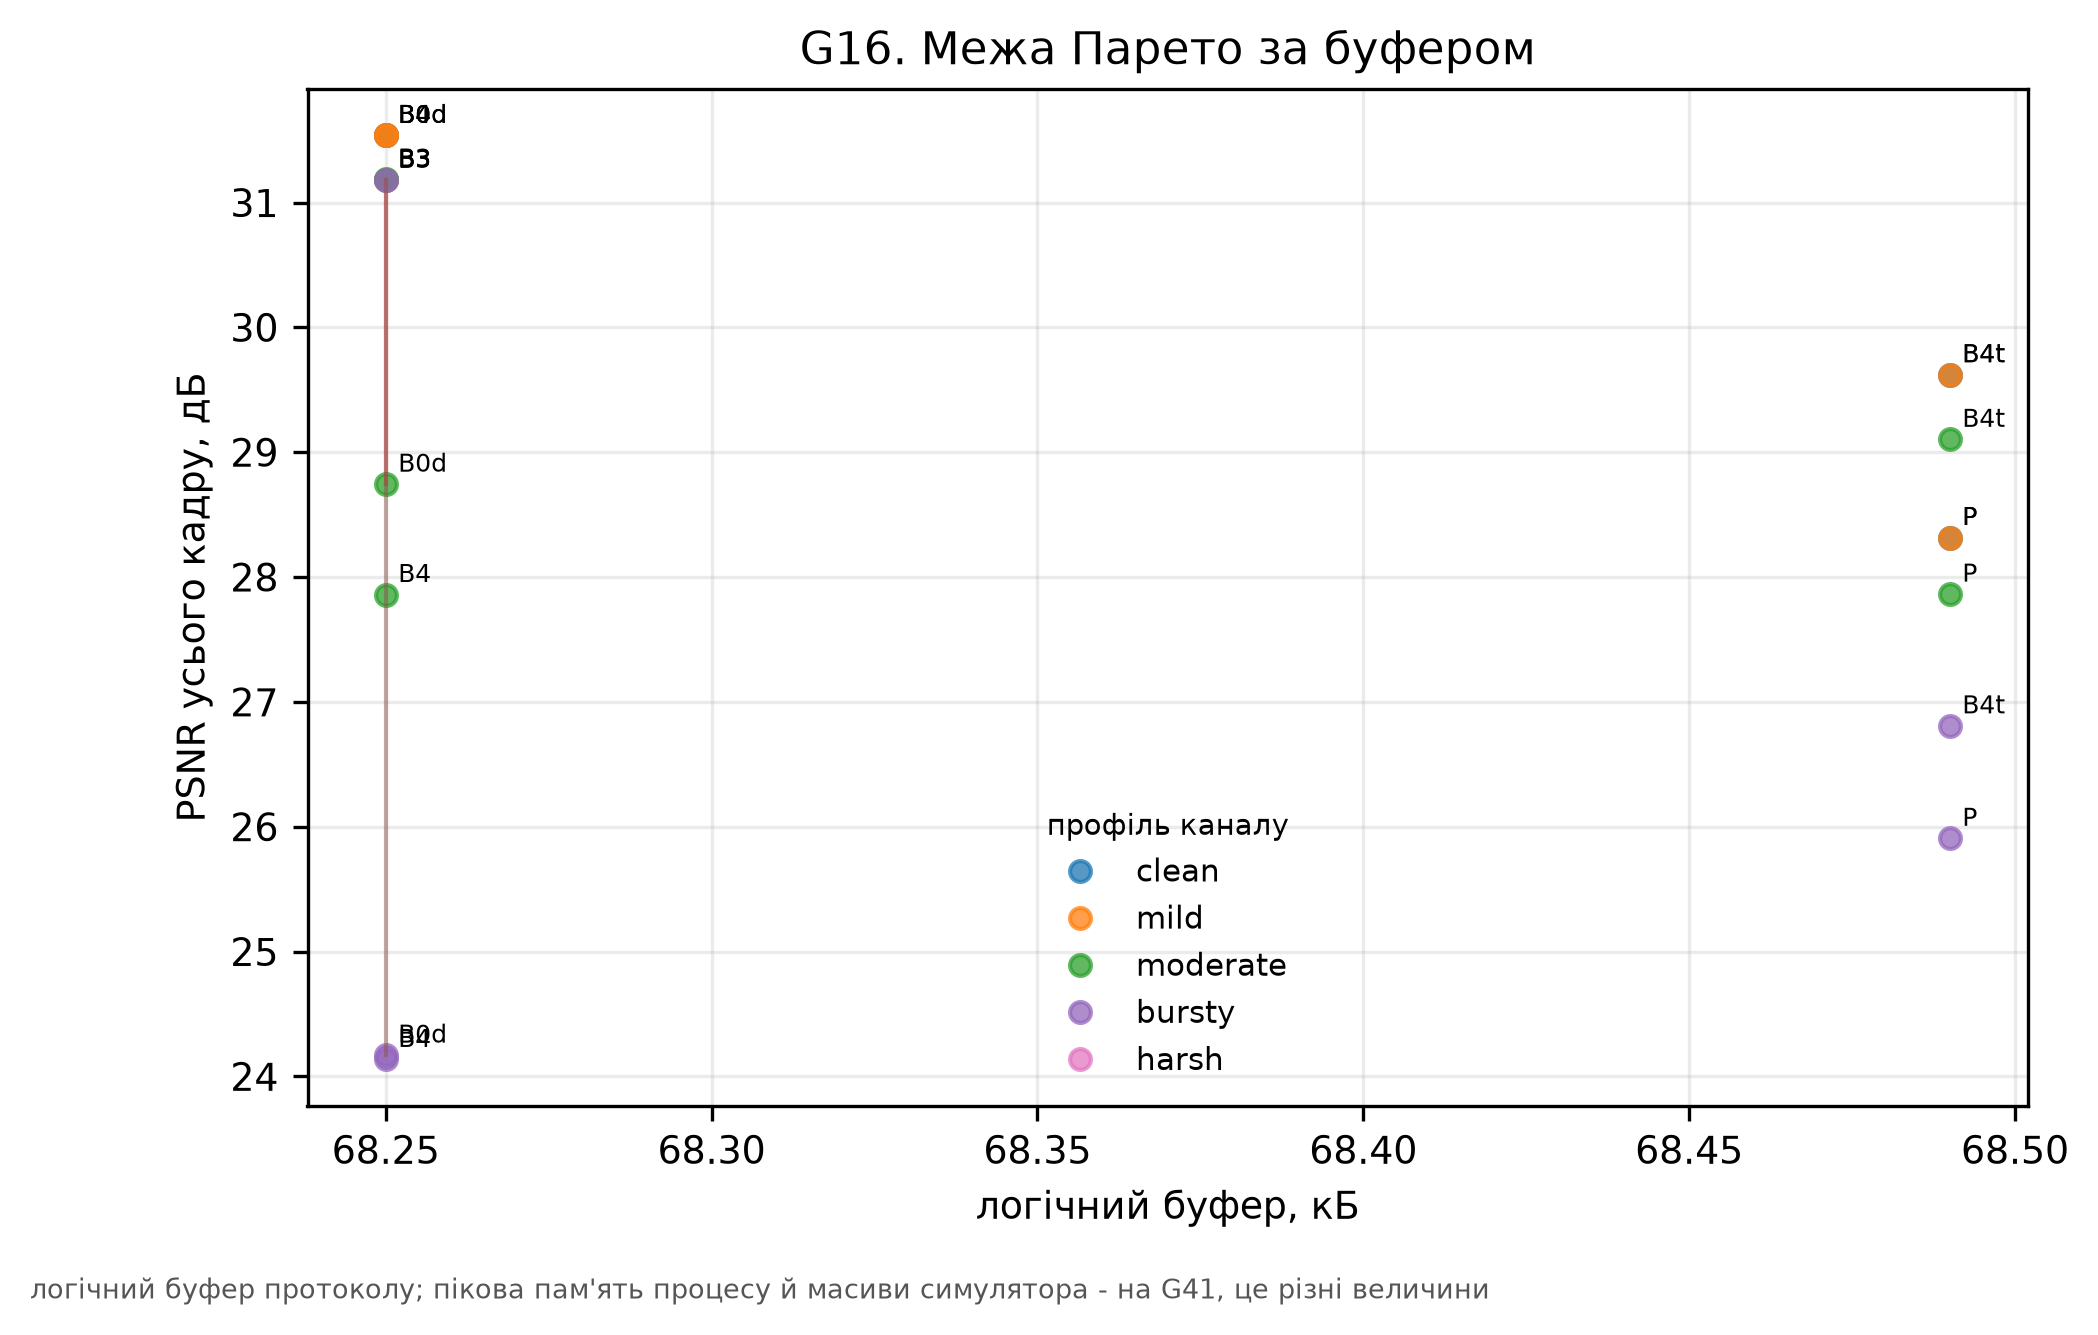

The table this chart was drawn from, first rows:
channel, hi, lo, logical_kb, method, psnr_full
clean, 33.32, 29.62, 68.25, B0d, 31.54
clean, 33.03, 29.27, 68.25, B3, 31.18
clean, 33.32, 29.62, 68.25, B4, 31.54
clean, 31.32, 27.8, 68.49, B4t, 29.62
clean, 30.26, 26.25, 68.49, P, 28.32
mild, 33.32, 29.62, 68.25, B0d, 31.54
mild, 33.03, 29.27, 68.25, B3, 31.18
mild, 33.32, 29.62, 68.25, B4, 31.54
mild, 31.32, 27.8, 68.49, B4t, 29.62
mild, 30.26, 26.25, 68.49, P, 28.32
moderate, 30.81, 26.71, 68.25, B0d, 28.74
moderate, 33.03, 29.27, 68.25, B3, 31.19
moderate, 29.79, 25.93, 68.25, B4, 27.86
moderate, 30.86, 27.26, 68.49, B4t, 29.1
moderate, 29.84, 25.76, 68.49, P, 27.86
bursty, 26.28, 22.19, 68.25, B0d, 24.17
bursty, 33.03, 29.26, 68.25, B3, 31.18
bursty, 26.22, 22.16, 68.25, B4, 24.14
bursty, 28.7, 24.9, 68.49, B4t, 26.81
bursty, 27.95, 23.81, 68.49, P, 25.91
harsh, nan, nan, 68.25, B0d, nan
harsh, nan, nan, 68.25, B3, nan
harsh, nan, nan, 68.25, B4, nan
harsh, nan, nan, 68.49, B4t, nan
harsh, nan, nan, 68.49, P, nan
